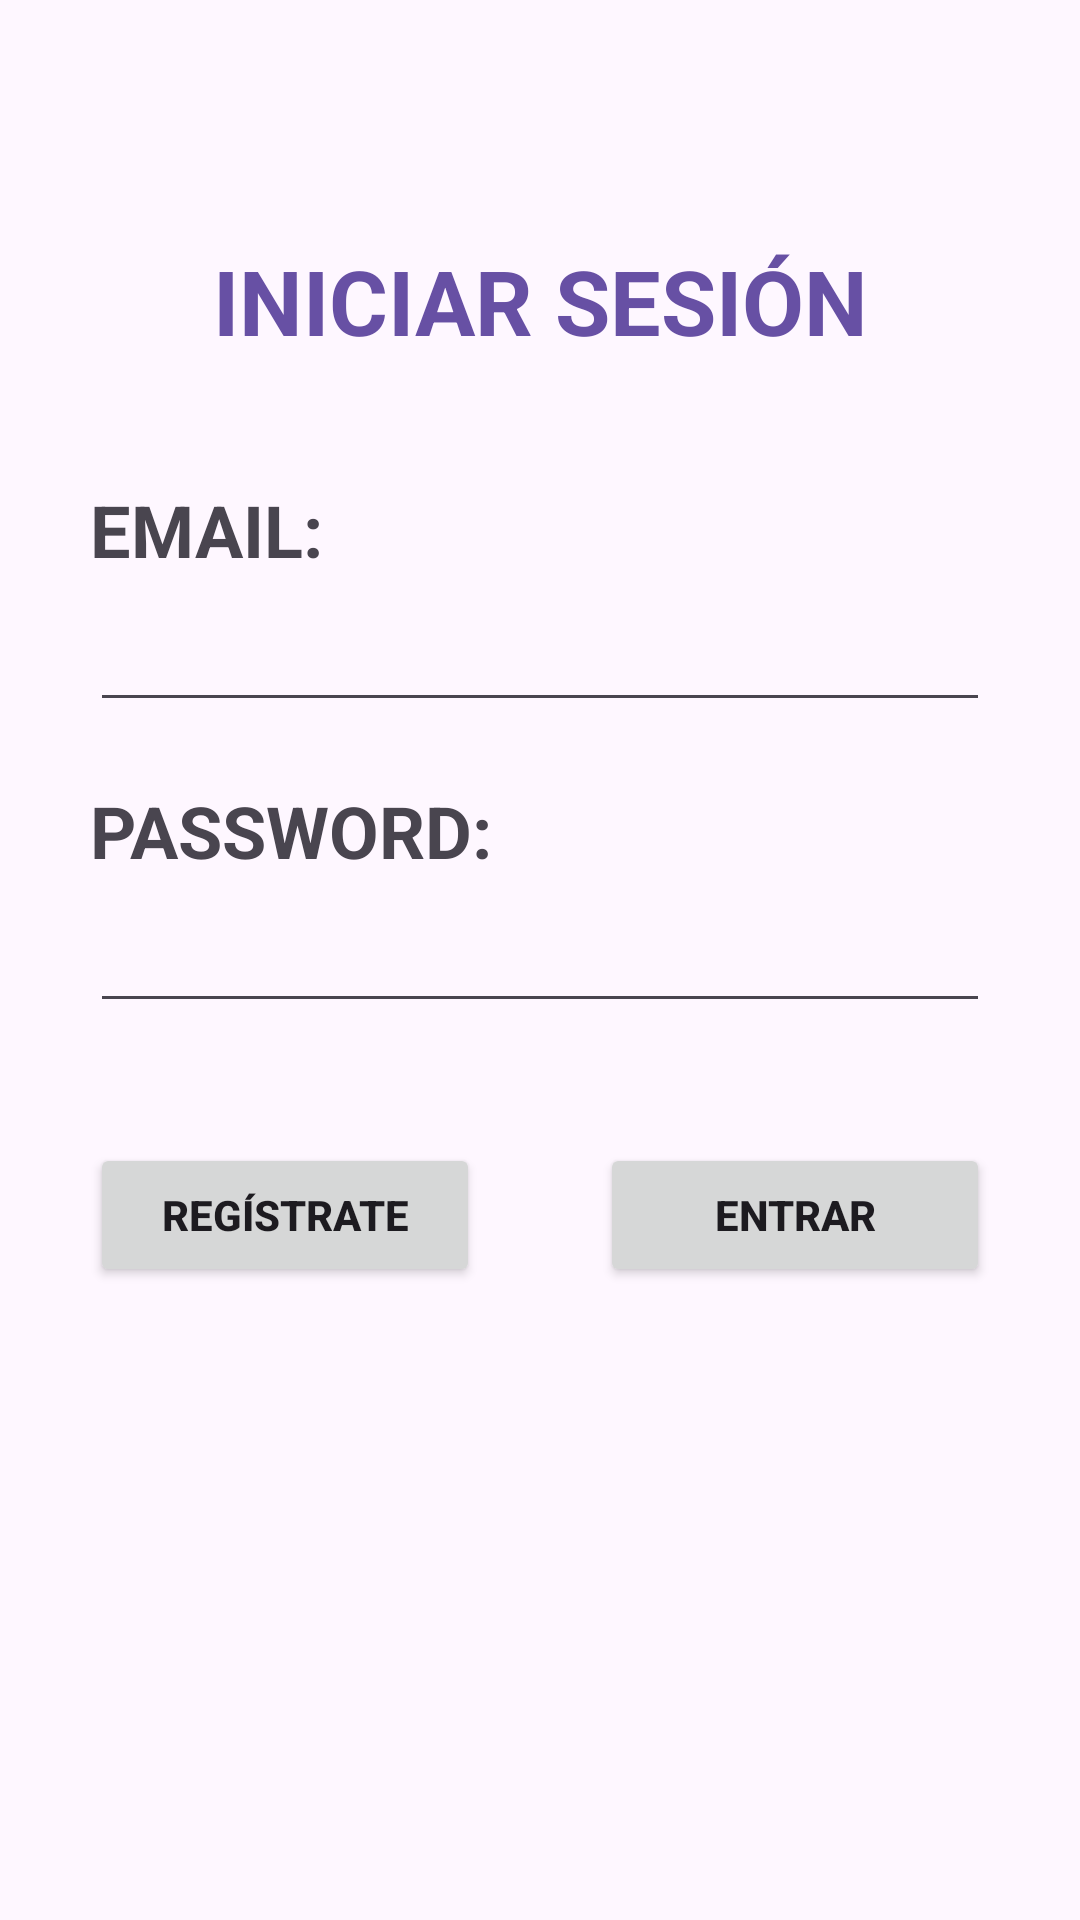

Here is an Android app screen rendered from its layout file. Give the layout XML and the strings, colors and styles it references.
<!-- AndroidManifest.xml: application theme Theme.EjemploConexionHttp -->
<!-- res/layout/pantalla_inicio.xml -->
<?xml version="1.0" encoding="utf-8"?>
<ScrollView xmlns:android="http://schemas.android.com/apk/res/android"
    xmlns:tools="http://schemas.android.com/tools"
    android:id="@+id/main"
    android:layout_width="match_parent"
    android:layout_height="match_parent"
    android:clipToPadding="false"
    android:fillViewport="true"
    tools:context=".vistas.PantallaInicio">

    <LinearLayout
        android:layout_width="match_parent"
        android:layout_height="wrap_content"
        android:orientation="vertical">

        <TextView
            android:id="@+id/txtTitulo"
            android:layout_width="match_parent"
            android:layout_height="wrap_content"
            android:layout_marginStart="10dp"
            android:layout_marginTop="80dp"
            android:layout_marginEnd="10dp"
            android:layout_marginBottom="40dp"
            android:gravity="center"
            android:text="@string/titulo_inicio"
            android:textColor="?attr/colorPrimary"
            android:textSize="30sp"
            android:textStyle="bold" />

        <TextView
            android:id="@+id/lblEmail"
            android:layout_width="match_parent"
            android:layout_height="wrap_content"
            android:layout_marginStart="30dp"
            android:layout_marginEnd="30dp"
            android:labelFor="@id/campoEmail"
            android:text="@string/lbl_email"
            android:textSize="24sp"
            android:textStyle="bold" />

        <EditText
            android:id="@+id/campoEmail"
            android:layout_width="match_parent"
            android:layout_height="wrap_content"
            android:layout_marginStart="30dp"
            android:layout_marginEnd="30dp"
            android:layout_marginBottom="20dp"
            android:importantForAutofill="no"
            android:inputType="textEmailAddress"
            android:maxLength="70"
            android:minHeight="48dp" />

        <TextView
            android:id="@+id/lblClave"
            android:layout_width="match_parent"
            android:layout_height="wrap_content"
            android:layout_marginStart="30dp"
            android:layout_marginEnd="30dp"
            android:labelFor="@id/campoClave"
            android:text="@string/lbl_clave"
            android:textSize="24sp"
            android:textStyle="bold" />

        <EditText
            android:id="@+id/campoClave"
            android:layout_width="match_parent"
            android:layout_height="wrap_content"
            android:layout_marginStart="30dp"
            android:layout_marginEnd="30dp"
            android:importantForAutofill="no"
            android:inputType="textPassword"
            android:maxLength="40"
            android:minHeight="48dp" />

        <LinearLayout
            android:layout_width="match_parent"
            android:layout_height="wrap_content"
            android:layout_marginStart="10dp"
            android:layout_marginTop="40dp"
            android:layout_marginEnd="10dp"
            android:gravity="center"
            android:orientation="horizontal">

            <Button
                android:id="@+id/btnRegistrarse"
                android:layout_width="wrap_content"
                android:layout_height="wrap_content"
                android:layout_marginEnd="20dp"
                android:minWidth="130dp"
                android:text="@string/boton_registrarse"
                android:textStyle="bold" />

            <Button
                android:id="@+id/btnIniciarSesion"
                android:layout_width="wrap_content"
                android:layout_height="wrap_content"
                android:layout_marginStart="20dp"
                android:minWidth="130dp"
                android:text="@string/boton_entrar"
                android:textStyle="bold" />
        </LinearLayout>

        <ProgressBar
            android:id="@+id/progreso"
            android:layout_width="wrap_content"
            android:layout_height="wrap_content"
            android:layout_gravity="center_horizontal"
            android:layout_marginTop="24dp"
            android:indeterminate="true"
            android:visibility="gone" />
    </LinearLayout>
</ScrollView>
<!-- resources referenced by this layout -->
<resources>
  <string name="boton_entrar">Entrar</string>
  <string name="boton_registrarse">Regístrate</string>
  <string name="lbl_clave">PASSWORD:</string>
  <string name="lbl_email">EMAIL:</string>
  <string name="titulo_inicio">INICIAR SESIÓN</string>
  <style name="Theme.EjemploConexionHttp" parent="Base.Theme.EjemploConexionHttp" />
  <style name="Base.Theme.EjemploConexionHttp" parent="Theme.Material3.DayNight.NoActionBar">
      </style>
</resources>
